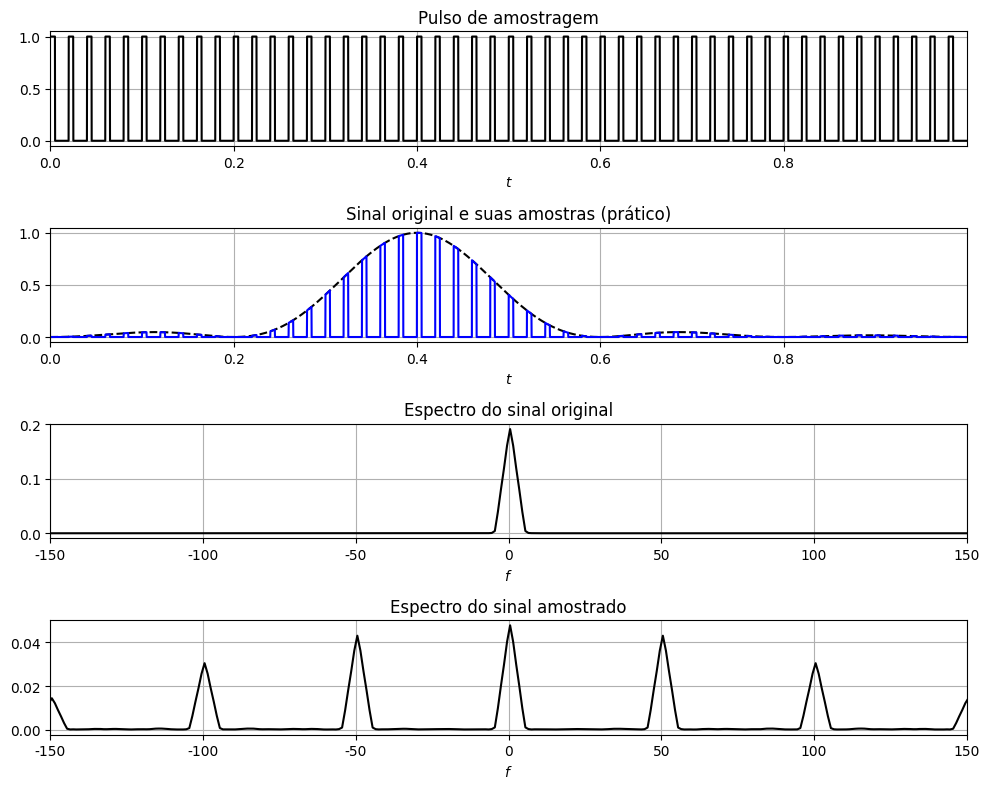

Python code for this plot:
import numpy as np
import numpy.fft as fft
import scipy.signal as signal
import matplotlib.pyplot as plt

#Muda a fonte dos Plots para Times New Roman
plt.rcParams["font.family"] = "Times New Roman"
plt.rcParams["mathtext.fontset"] = "custom"
plt.rcParams['mathtext.rm'] = "Times New Roman"
plt.rcParams['mathtext.it'] = "Times New Roman:italic"
plt.rcParams['mathtext.bf'] = "Times New Roman:bold"

#Funcao para Calcular a Transformada de Fourier
def ctft(x,Ts):
    Fs = 1/Ts
    N = len(x)
    f = np.linspace(-Fs/2,Fs/2,N)
    Xf = fft.fftshift(fft.fft(Ts*x))
    return f,Xf

#Funcao Pulso de Amostragem
def Pulse(t, tau):
    return 1*np.logical_and(t>=0, t<=tau)

#Parametros de Simulacao
Td = 1e-4
t = np.arange(0,1.0,Td)

#Intervalo de amostragem
Fs = 50
Ts = 1/Fs

#Gerar o trem de pulsos
tau = 0.005
p = Pulse(np.mod(t,Ts), tau)

#Sinal a ser amostrado
g = np.sinc(5*(t-0.4))**2
f,Gf = ctft(g,Td)

#Sinal apos a amostragem
gT = g*p
f,GTf = ctft(gT,Td)

plt.figure(figsize=(10,8))
plt.subplot(4,1,1)
plt.plot(t,p,'k')
plt.xlabel('$t$')
plt.title('Pulso de amostragem')
plt.xlim(min(t),max(t))
plt.grid()

plt.subplot(4,1,2)
plt.plot(t,g,'--k')
plt.plot(t,gT,'-b')
plt.xlabel('$t$')
plt.title('Sinal original e suas amostras (prático)')
plt.xlim(min(t),max(t))
plt.grid()

plt.subplot(4,1,3)
plt.plot(f,np.abs(Gf),'k')
plt.xlabel('$f$')
plt.title('Espectro do sinal original')
plt.xlim(-150,150)
plt.grid()

plt.subplot(4,1,4)
plt.plot(f,np.abs(GTf),'k')
plt.xlabel('$f$')
plt.title('Espectro do sinal amostrado')
plt.xlim(-150,150)
plt.grid()

plt.tight_layout()
plt.show()